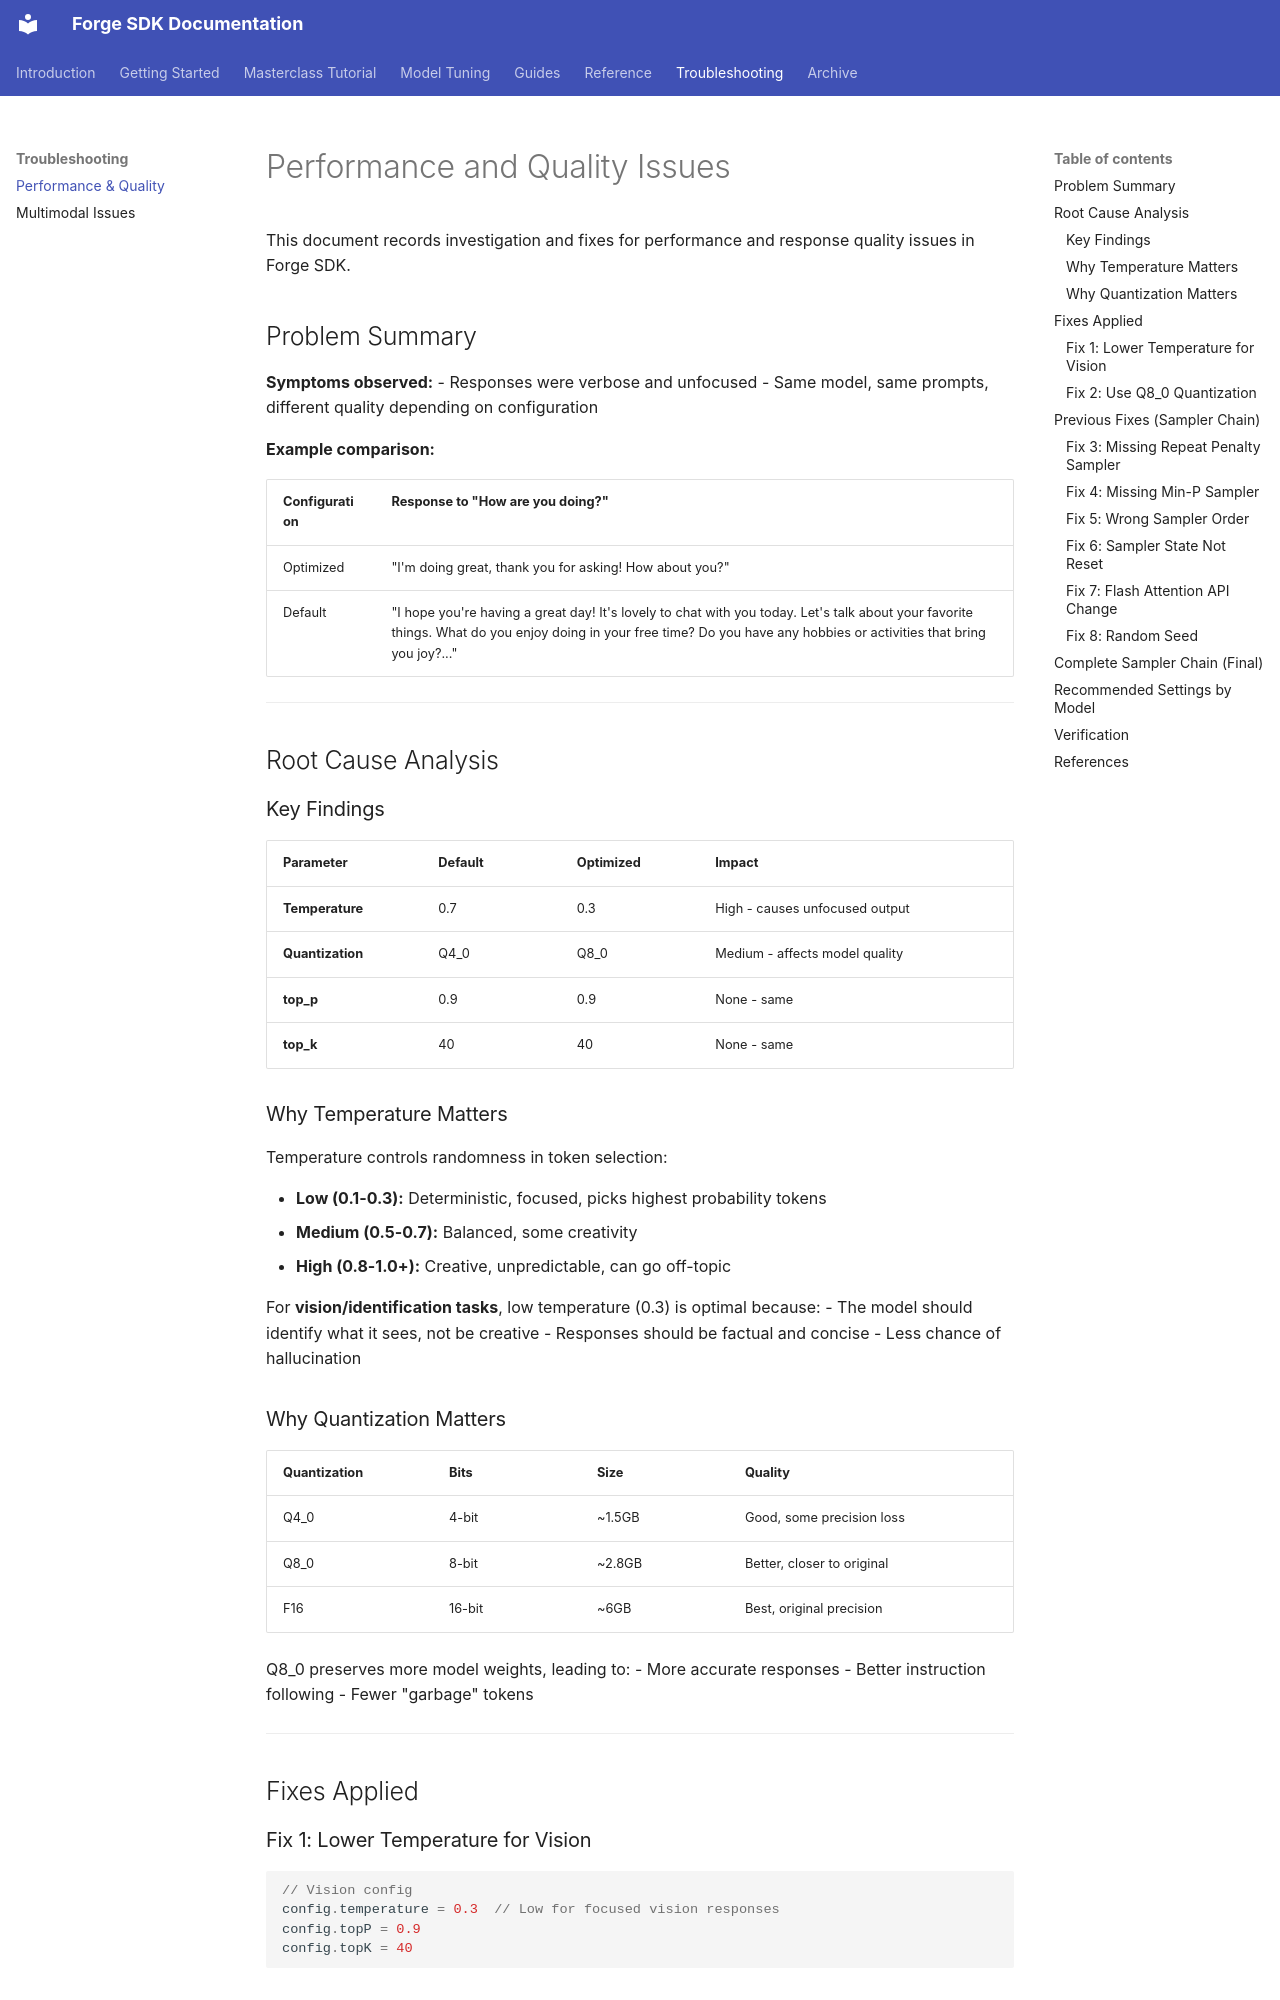

repository: james-intallaga/rust-llm · page: troubleshooting-and-todos/performance-quality-issues/index.html · generator: mkdocs

# Performance and Quality Issues

This document records investigation and fixes for performance and response quality issues in Forge SDK.

## Problem Summary

**Symptoms observed:**
- Responses were verbose and unfocused
- Same model, same prompts, different quality depending on configuration

**Example comparison:**

| Configuration | Response to "How are you doing?" |
|---------------|----------------------------------|
| Optimized | "I'm doing great, thank you for asking! How about you?" |
| Default | "I hope you're having a great day! It's lovely to chat with you today. Let's talk about your favorite things. What do you enjoy doing in your free time? Do you have any hobbies or activities that bring you joy?..." |

---

## Root Cause Analysis

### Key Findings

| Parameter | Default | Optimized | Impact |
|-----------|---------|-----------|--------|
| **Temperature** | 0.7 | 0.3 | High - causes unfocused output |
| **Quantization** | Q4_0 | Q8_0 | Medium - affects model quality |
| **top_p** | 0.9 | 0.9 | None - same |
| **top_k** | 40 | 40 | None - same |

### Why Temperature Matters

Temperature controls randomness in token selection:

- **Low (0.1-0.3):** Deterministic, focused, picks highest probability tokens
- **Medium (0.5-0.7):** Balanced, some creativity
- **High (0.8-1.0+):** Creative, unpredictable, can go off-topic

For **vision/identification tasks**, low temperature (0.3) is optimal because:
- The model should identify what it sees, not be creative
- Responses should be factual and concise
- Less chance of hallucination

### Why Quantization Matters

| Quantization | Bits | Size | Quality |
|--------------|------|------|---------|
| Q4_0 | 4-bit | ~1.5GB | Good, some precision loss |
| Q8_0 | 8-bit | ~2.8GB | Better, closer to original |
| F16 | 16-bit | ~6GB | Best, original precision |

Q8_0 preserves more model weights, leading to:
- More accurate responses
- Better instruction following
- Fewer "garbage" tokens

---

## Fixes Applied

### Fix 1: Lower Temperature for Vision

```swift
// Vision config
config.temperature = 0.3  // Low for focused vision responses
config.topP = 0.9
config.topK = 40
```
